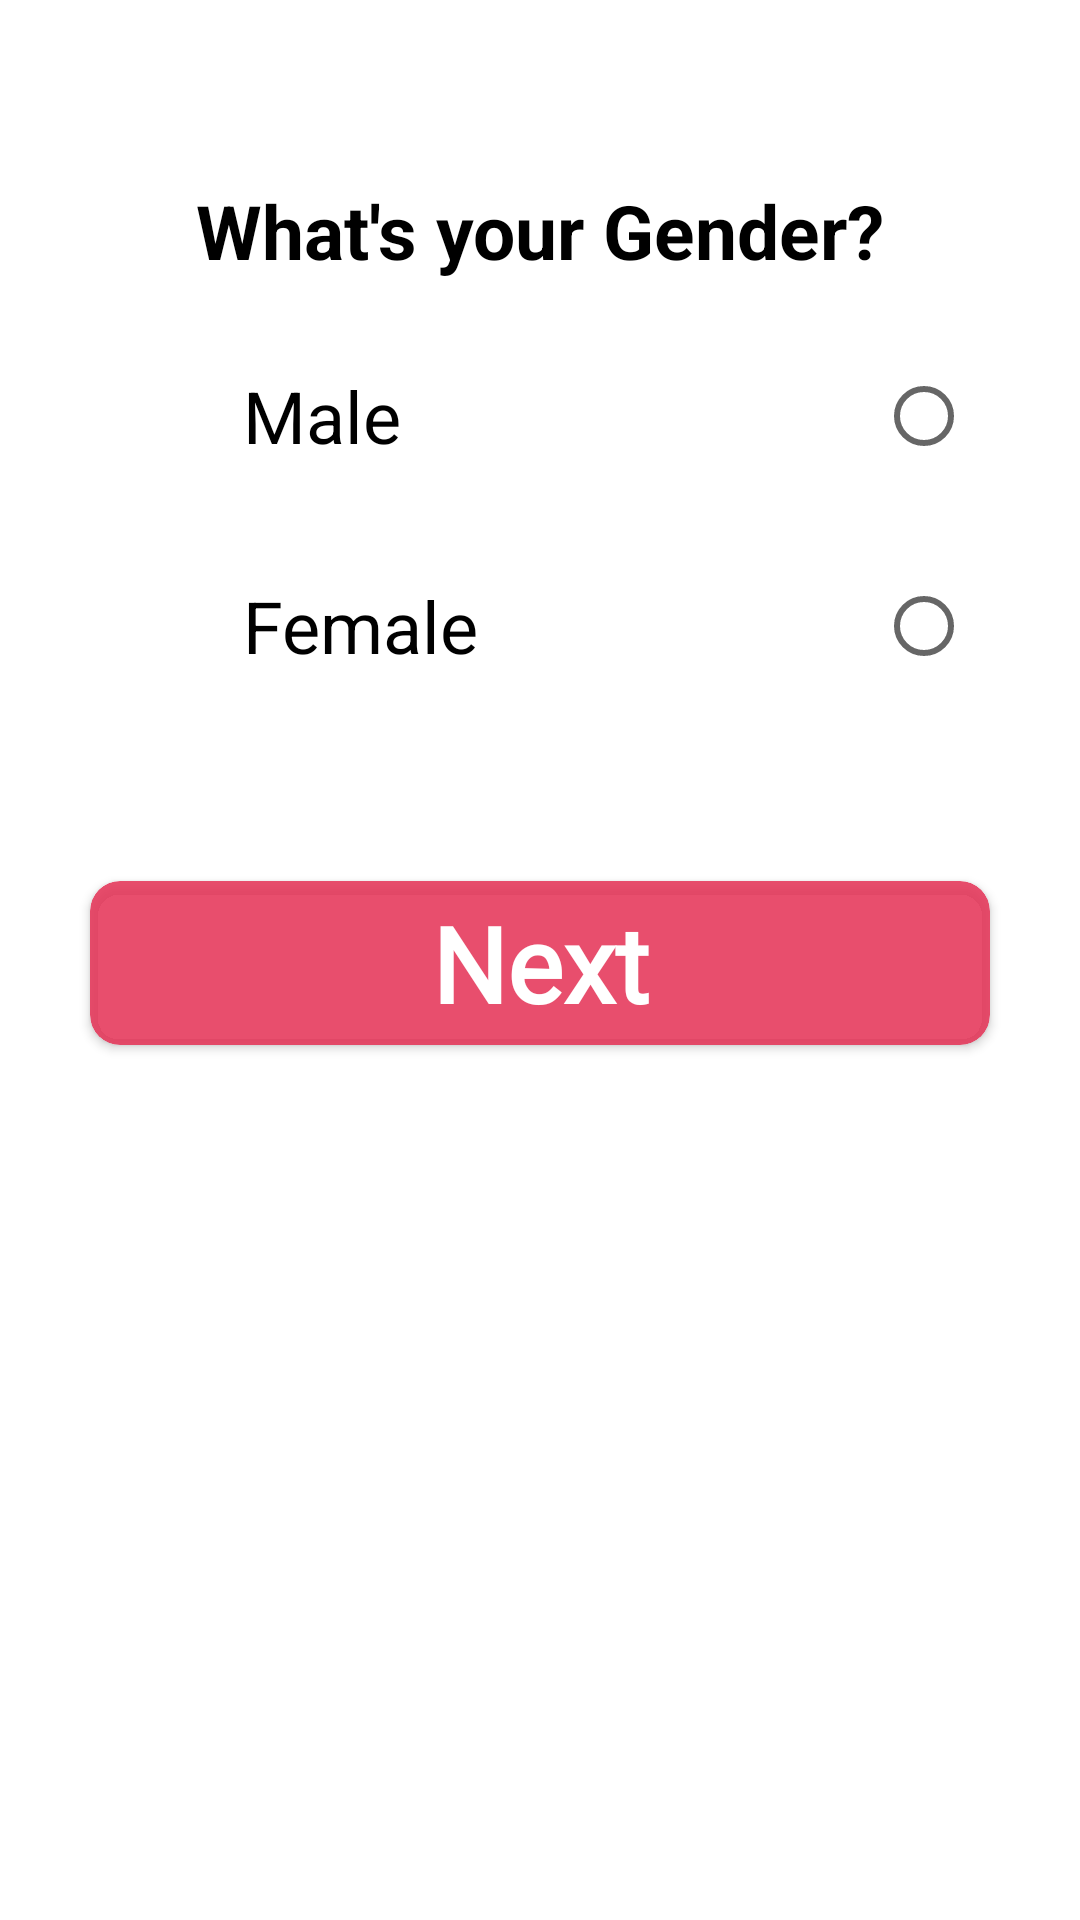

This screen was rendered from an Android layout file. Write that file and the resources it references.
<!-- AndroidManifest.xml: application theme AppTheme -->
<!-- res/layout/fragment_create_account_gender.xml -->
<?xml version="1.0" encoding="utf-8"?>
<LinearLayout xmlns:android="http://schemas.android.com/apk/res/android"
    android:layout_width="match_parent"
    android:layout_height="match_parent"
    android:orientation="vertical"
    xmlns:app="http://schemas.android.com/apk/res-auto"
    android:background="@android:color/white">

    <TextView
        android:id="@+id/create_account_gender_textView"
        android:layout_width="match_parent"
        android:layout_height="wrap_content"
        android:text="What's your Gender?"
        android:textSize="25sp"
        android:textStyle="bold"
        android:gravity="center"
        android:layout_marginTop="60dp"
        android:textColor="@android:color/black"/>

    <TextView
        android:id="@+id/create_account_error_gender_textView"
        android:layout_width="match_parent"
        android:layout_height="wrap_content"
        android:text="Please choose atleast one choice"
        android:textSize="15sp"
        android:gravity="center"
        android:layout_margin="8dp"
        android:textColor="@android:color/holo_red_dark"
        android:visibility="gone"/>

    <LinearLayout
        android:id="@+id/create_account_gender_male_container"
        android:layout_width="match_parent"
        android:layout_height="50dp"
        android:orientation="horizontal"
        android:layout_margin="20dp">

        <ImageView
            android:layout_width="40dp"
            android:layout_height="match_parent"
            android:layout_margin="8dp"
            android:src="@drawable/ic_person_black_24dp"/>

        <TextView
            android:layout_width="0dp"
            android:layout_height="match_parent"
            android:layout_weight="1"
            android:text="Male"
            android:textSize="24sp"
            android:textColor="@android:color/black"
            android:gravity="center_vertical"
            android:layout_margin="5dp" />

        <RadioButton
            android:id="@+id/create_account_gender_male_radioButton"
            android:layout_width="wrap_content"
            android:layout_height="match_parent"
            android:gravity="center_vertical"/>

    </LinearLayout>
    <LinearLayout
        android:id="@+id/create_account_gender_female_container"
        android:layout_width="match_parent"
        android:layout_height="50dp"
        android:orientation="horizontal"
        android:layout_marginLeft="20dp"
        android:layout_marginRight="20dp">

        <ImageView
            android:layout_width="40dp"
            android:layout_height="match_parent"
            android:layout_margin="8dp"
            android:src="@drawable/ic_person_black_24dp"/>

        <TextView
            android:layout_width="0dp"
            android:layout_height="match_parent"
            android:layout_weight="1"
            android:text="Female"
            android:textSize="24sp"
            android:textColor="@android:color/black"
            android:gravity="center_vertical"
            android:layout_margin="5dp" />

        <RadioButton
            android:id="@+id/create_account_gender_female_radioButton"
            android:layout_width="wrap_content"
            android:layout_height="match_parent"
            android:gravity="center_vertical"/>

    </LinearLayout>

    <androidx.cardview.widget.CardView
        android:id="@+id/login_cardView_container"
        android:layout_width="match_parent"
        android:layout_height="wrap_content"
        android:layout_marginLeft="30dp"
        android:layout_marginRight="30dp"
        android:layout_marginTop="60dp"
        app:cardBackgroundColor="#dce53256"
        app:cardCornerRadius="10dp">

        <TextView
            android:id="@+id/create_account_name_next"
            android:layout_width="match_parent"
            android:layout_height="match_parent"
            android:background="@android:color/transparent"
            android:padding="4dp"
            android:text="Next"
            android:textAlignment="center"
            android:textSize="35sp"
            android:textStyle="bold"
            android:textColor="@android:color/white"
            android:fontFamily="@font/miss_smarty_pants"
            android:paddingStart="30dp"
            android:paddingEnd="30dp"/>

    </androidx.cardview.widget.CardView>

</LinearLayout>
<!-- resources referenced by this layout -->
<resources>

</resources>
